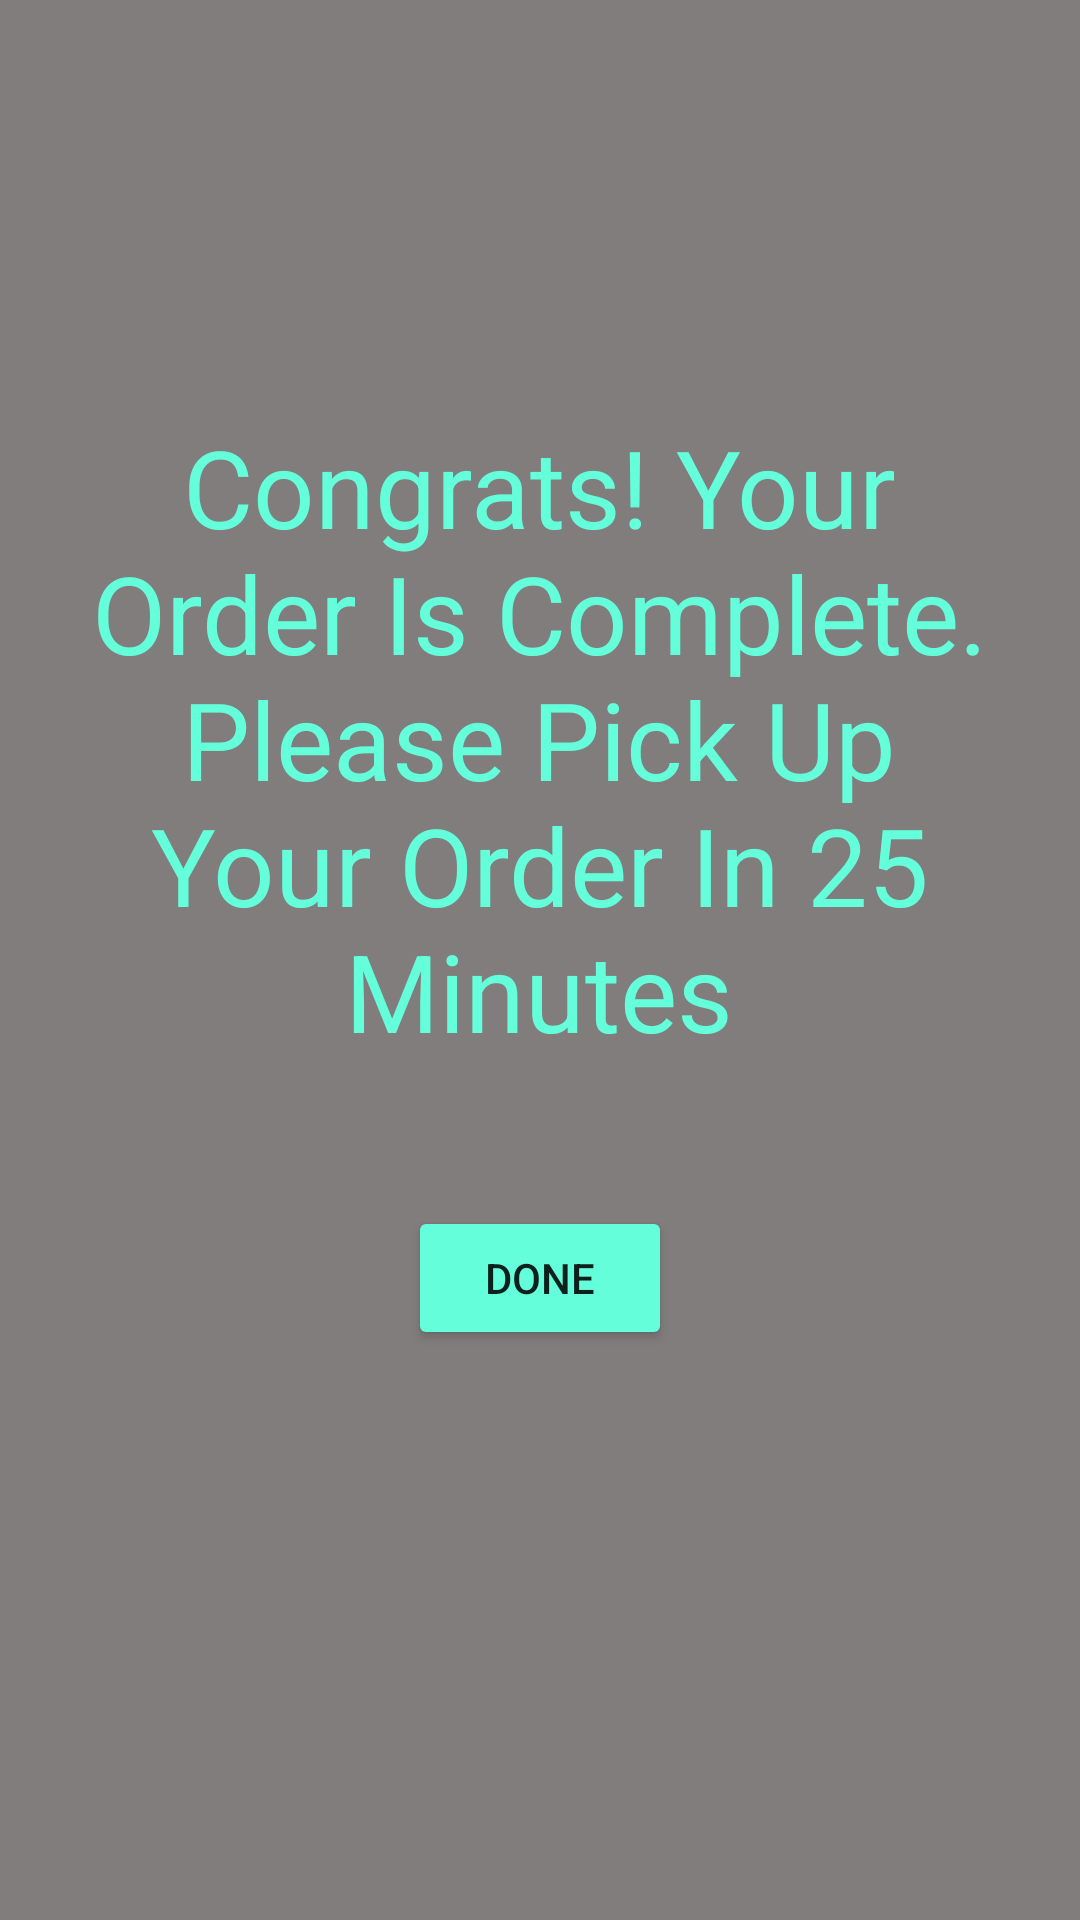

Here is an Android app screen rendered from its layout file. Give the layout XML and the strings, colors and styles it references.
<!-- AndroidManifest.xml: application theme Theme.CS506_Spike -->
<!-- res/layout/activity_pickup_time.xml -->
<?xml version="1.0" encoding="utf-8"?>
<androidx.constraintlayout.widget.ConstraintLayout xmlns:android="http://schemas.android.com/apk/res/android"
    xmlns:app="http://schemas.android.com/apk/res-auto"
    xmlns:tools="http://schemas.android.com/tools"
    android:layout_width="match_parent"
    android:layout_height="match_parent"
    android:background="#B70B0202"
    android:backgroundTint="#B70B0202"
    tools:context=".PickupTime">

    <TextView
        android:id="@+id/pickUpDescription"
        android:layout_width="318dp"
        android:layout_height="232dp"
        android:layout_marginStart="46dp"
        android:layout_marginTop="138dp"
        android:layout_marginEnd="47dp"
        android:text="Congrats! Your Order Is Complete. Please Pick Up Your Order In 25 Minutes"
        android:textAlignment="center"
        android:textColor="#64FFDA"
        android:textSize="36sp"
        app:layout_constraintEnd_toEndOf="parent"
        app:layout_constraintStart_toStartOf="parent"
        app:layout_constraintTop_toTopOf="parent" />

    <Button
        android:id="@+id/button"
        android:layout_width="wrap_content"
        android:layout_height="wrap_content"
        android:layout_marginStart="159dp"
        android:layout_marginTop="32dp"
        android:layout_marginEnd="159dp"
        android:backgroundTint="#64FFDA"
        android:onClick="onDoneClicked"
        android:text="Done"
        app:iconTint="#64FFDA"
        app:layout_constraintEnd_toEndOf="parent"
        app:layout_constraintStart_toStartOf="parent"
        app:layout_constraintTop_toBottomOf="@+id/pickUpDescription" />
</androidx.constraintlayout.widget.ConstraintLayout>
<!-- resources referenced by this layout -->
<resources>
  <style name="Theme.CS506_Spike" parent="Theme.MaterialComponents.DayNight.DarkActionBar">
          
          <item name="colorPrimary">@color/purple_500</item>
          <item name="colorPrimaryVariant">@color/purple_700</item>
          <item name="colorOnPrimary">@color/white</item>
          
          <item name="colorSecondary">@color/teal_200</item>
          <item name="colorSecondaryVariant">@color/teal_700</item>
          <item name="colorOnSecondary">@color/black</item>
          
          <item name="android:statusBarColor" tools:targetApi="l">?attr/colorPrimaryVariant</item>
          
      </style>
  <!-- not gathered from this repository: default colours our renderer supplied (Android Studio template values) -->
  <color name="purple_500">#FF6200EE</color>
  <color name="purple_700">#FF3700B3</color>
  <color name="teal_200">#FF03DAC5</color>
  <color name="teal_700">#FF018786</color>
  <color name="black">#FF000000</color>
  <color name="white">#FFFFFFFF</color>
</resources>
